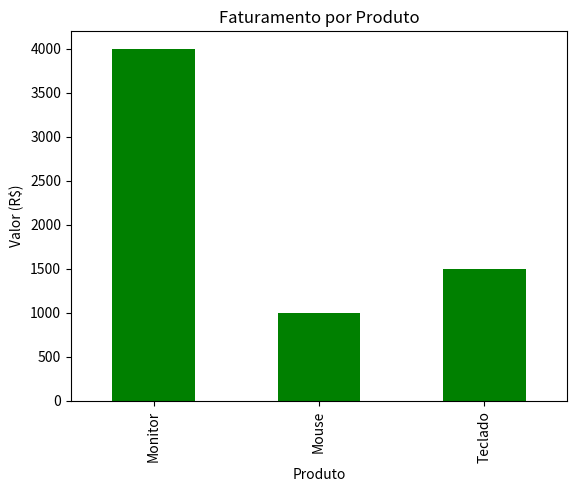

The script that saved this image:
import pandas as pd
import matplotlib.pyplot as plt


dados = {
    'Produto': ['Teclado', 'Mouse', 'Monitor', 'Teclado'],
    'Quantidade': [10, 20, 5, 5],
    'Preco': [100, 50, 800, 100]
}
df = pd.DataFrame(dados)


df['Faturamento'] = df['Quantidade'] * df['Preco']


vendas_totais = df.groupby('Produto')['Faturamento'].sum()

print(vendas_totais)


vendas_totais.plot(kind='bar', color='green', title='Faturamento por Produto')
plt.ylabel('Valor (R$)')
plt.show()